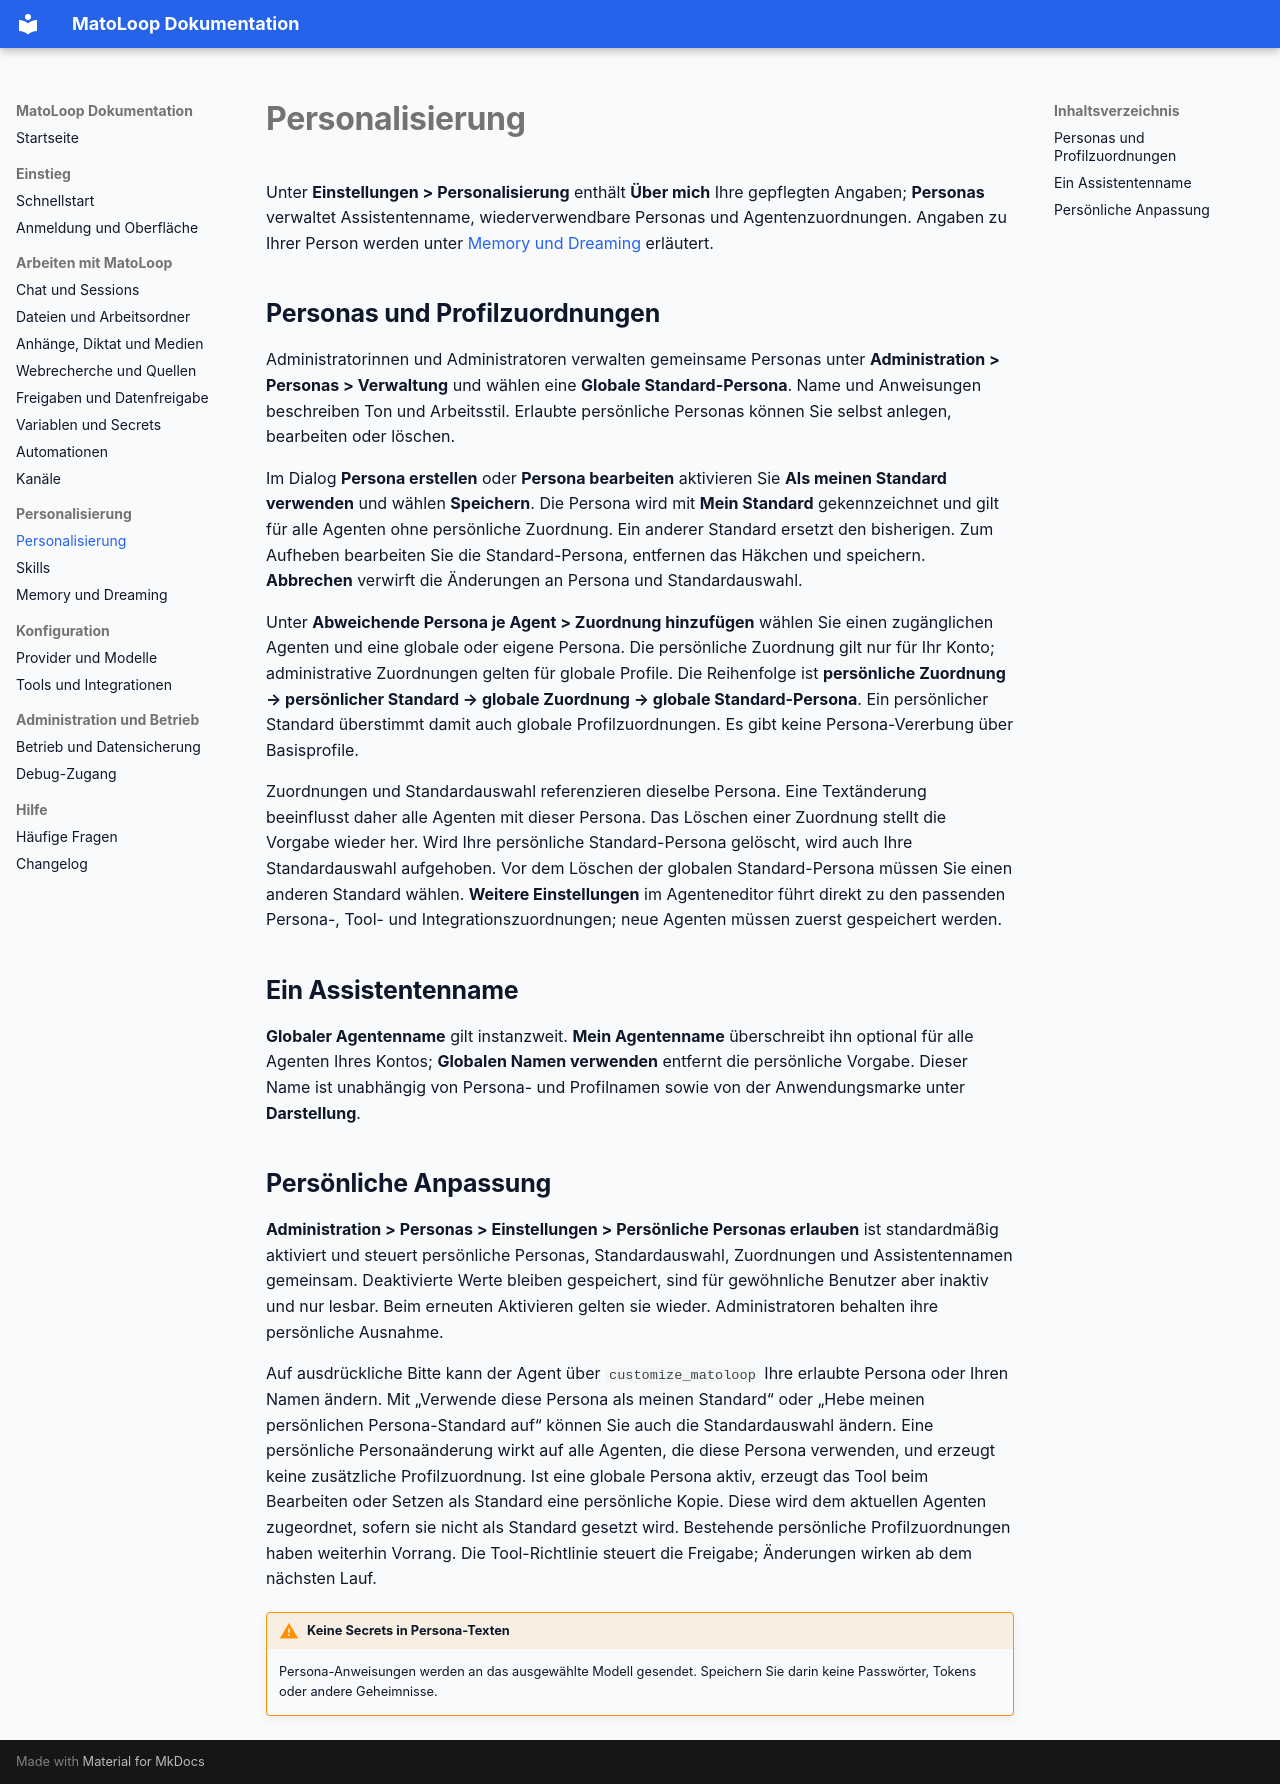

repository: MarcelVogt-tbs/mato-loop · page: persona/index.html · generator: mkdocs

# Personalisierung

Unter **Einstellungen > Personalisierung** enthält **Über mich** Ihre gepflegten Angaben; **Personas** verwaltet Assistentenname, wiederverwendbare Personas und Agentenzuordnungen. Angaben zu Ihrer Person werden unter [Memory und Dreaming](memory-und-dreaming.md#uber-mich) erläutert.

## Personas und Profilzuordnungen

Administratorinnen und Administratoren verwalten gemeinsame Personas unter **Administration > Personas > Verwaltung** und wählen eine **Globale Standard-Persona**. Name und Anweisungen beschreiben Ton und Arbeitsstil. Erlaubte persönliche Personas können Sie selbst anlegen, bearbeiten oder löschen.

Im Dialog **Persona erstellen** oder **Persona bearbeiten** aktivieren Sie **Als meinen Standard verwenden** und wählen **Speichern**. Die Persona wird mit **Mein Standard** gekennzeichnet und gilt für alle Agenten ohne persönliche Zuordnung. Ein anderer Standard ersetzt den bisherigen. Zum Aufheben bearbeiten Sie die Standard-Persona, entfernen das Häkchen und speichern. **Abbrechen** verwirft die Änderungen an Persona und Standardauswahl.

Unter **Abweichende Persona je Agent > Zuordnung hinzufügen** wählen Sie einen zugänglichen Agenten und eine globale oder eigene Persona. Die persönliche Zuordnung gilt nur für Ihr Konto; administrative Zuordnungen gelten für globale Profile. Die Reihenfolge ist **persönliche Zuordnung → persönlicher Standard → globale Zuordnung → globale Standard-Persona**. Ein persönlicher Standard überstimmt damit auch globale Profilzuordnungen. Es gibt keine Persona-Vererbung über Basisprofile.

Zuordnungen und Standardauswahl referenzieren dieselbe Persona. Eine Textänderung beeinflusst daher alle Agenten mit dieser Persona. Das Löschen einer Zuordnung stellt die Vorgabe wieder her. Wird Ihre persönliche Standard-Persona gelöscht, wird auch Ihre Standardauswahl aufgehoben. Vor dem Löschen der globalen Standard-Persona müssen Sie einen anderen Standard wählen. **Weitere Einstellungen** im Agenteneditor führt direkt zu den passenden Persona-, Tool- und Integrationszuordnungen; neue Agenten müssen zuerst gespeichert werden.

## Ein Assistentenname

**Globaler Agentenname** gilt instanzweit. **Mein Agentenname** überschreibt ihn optional für alle Agenten Ihres Kontos; **Globalen Namen verwenden** entfernt die persönliche Vorgabe. Dieser Name ist unabhängig von Persona- und Profilnamen sowie von der Anwendungsmarke unter **Darstellung**.

## Persönliche Anpassung

**Administration > Personas > Einstellungen > Persönliche Personas erlauben** ist standardmäßig aktiviert und steuert persönliche Personas, Standardauswahl, Zuordnungen und Assistentennamen gemeinsam. Deaktivierte Werte bleiben gespeichert, sind für gewöhnliche Benutzer aber inaktiv und nur lesbar. Beim erneuten Aktivieren gelten sie wieder. Administratoren behalten ihre persönliche Ausnahme.

Auf ausdrückliche Bitte kann der Agent über `customize_matoloop` Ihre erlaubte Persona oder Ihren Namen ändern. Mit „Verwende diese Persona als meinen Standard“ oder „Hebe meinen persönlichen Persona-Standard auf“ können Sie auch die Standardauswahl ändern. Eine persönliche Personaänderung wirkt auf alle Agenten, die diese Persona verwenden, und erzeugt keine zusätzliche Profilzuordnung. Ist eine globale Persona aktiv, erzeugt das Tool beim Bearbeiten oder Setzen als Standard eine persönliche Kopie. Diese wird dem aktuellen Agenten zugeordnet, sofern sie nicht als Standard gesetzt wird. Bestehende persönliche Profilzuordnungen haben weiterhin Vorrang. Die Tool-Richtlinie steuert die Freigabe; Änderungen wirken ab dem nächsten Lauf.

!!! warning "Keine Secrets in Persona-Texten"
    Persona-Anweisungen werden an das ausgewählte Modell gesendet. Speichern Sie darin keine Passwörter, Tokens oder andere Geheimnisse.
